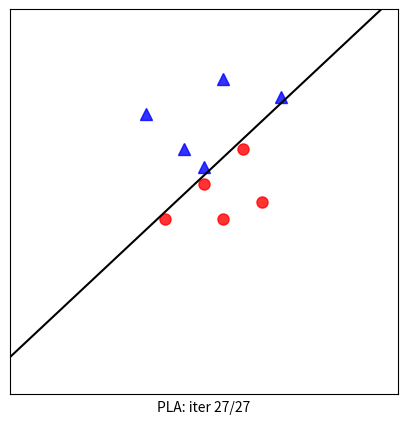

The script that saved this image:
""" [redacted]
   -- [redacted]
"""



import numpy as np
import matplotlib.pyplot as plt
from scipy.spatial.distance import cdist

means = [[2, 2], [4, 2]]
cov = [[.3, .2], [.2, .3]]
N = 5
X0 = np.array([[9,7,14,11,10],[12,14,15,16,11]])     # x + - thay cái này 
X1 = np.array([[11,13,12,8,10],[8,9,12,8,10]])       # y + - với cái này 

X = np.concatenate((X0, X1), axis=1)
XX = np.array([[1, 1, 1, 1, 1],[-1, -1, -1, -1, -1]])
y = np.concatenate((np.ones((1, N)), -1 * np.ones((1, N))), axis=1)
# Xbar
X = np.concatenate((np.ones((1, 2 * N)), X), axis=0)
XX = np.concatenate((np.ones((1, 5)), XX), axis=0)


def h(w, x):
    return np.sign(np.dot(w.T, x))


def has_converged(X, y, w):
    return np.array_equal(h(w, X), y)  # True if h(w, X) == y else False


def perceptron(X, y, w_init):
    w = [w_init]
    N = X.shape[1]
    mis_points = []
    while True:
        # mix data
        mix_id = np.random.permutation(N)
        for i in range(N):
            xi = X[:, mix_id[i]].reshape(3, 1)
            yi = y[0, mix_id[i]]
            if h(w[-1], xi)[0] != yi:
                mis_points.append(mix_id[i])
                w_new = w[-1] + yi * xi

                w.append(w_new)

        if has_converged(X, y, w[-1]):
            break
    return (w, mis_points)


d = X.shape[0]
w_init = np.random.randn(d, 1)
(w, m) = perceptron(X, y, w_init)
ss = h(w[-1], XX)
print(ss)
print(m)

def draw_line(w):
    w0, w1, w2 = w[0], w[1], w[2]
    if w2 != 0:
        x11, x12 = -100, 100
        return plt.plot([x11, x12], [-(w1*x11 + w0)/w2, -(w1*x12 + w0)/w2], 'k')
    else:
        x10 = -w0/w1
        return plt.plot([x10, x10], [-100, 100], 'k')


## Visualization
import matplotlib.animation as animation
from matplotlib.animation import FuncAnimation
def viz_alg_1d_2(w):
    it = len(w)
    fig, ax = plt.subplots(figsize=(5, 5))
    
    def update(i):
        ani = plt.cla()
        #points
        ani = plt.plot(X0[0, :], X0[1, :], 'b^', markersize = 8, alpha = .8)
        ani = plt.plot(X1[0, :], X1[1, :], 'ro', markersize = 8, alpha = .8)
        ani = plt.axis([0 , 20, -2, 20])
        i2 =  i if i < it else it-1
        ani = draw_line(w[i2])
        if i < it-1:
            # draw one  misclassified point
            circle = plt.Circle((X[1, m[i]], X[2, m[i]]), 0.15, color='k', fill = False)
            ax.add_artist(circle)
        # hide axis
        cur_axes = plt.gca()
        cur_axes.axes.get_xaxis().set_ticks([])
        cur_axes.axes.get_yaxis().set_ticks([])

        label = 'PLA: iter %d/%d' %(i2, it-1)
        ax.set_xlabel(label)
        return ani, ax
        
    anim = FuncAnimation(fig, update, frames=np.arange(0, it + 2), interval=1000)

    # save

    anim.save('pla_vis.gif', dpi = 100, writer = 'imagemagick')
    plt.show()
    
viz_alg_1d_2(w)
